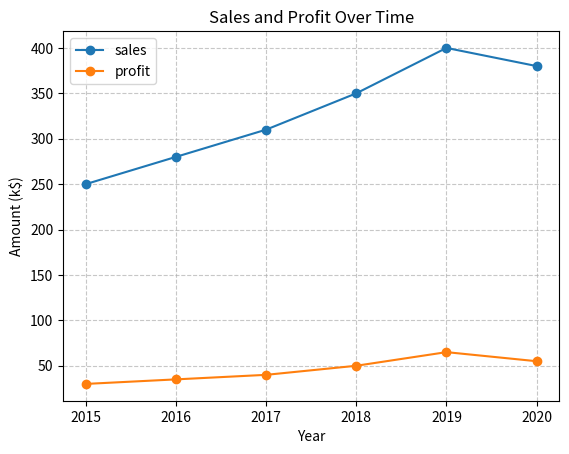

Write Python code to recreate this figure.
import pandas as pd
import matplotlib.pyplot as plt

# Sample time-series data
df = pd.DataFrame({
    'year': [2015, 2016, 2017, 2018, 2019, 2020],
    'sales': [250, 280, 310, 350, 400, 380],
    'profit': [30, 35, 40, 50, 65, 55]
})

# Line chart with two lines
df.plot.line(x='year', y=['sales', 'profit'], marker='o', title='Sales and Profit Over Time')
plt.xlabel('Year')
plt.ylabel('Amount (k$)')
plt.grid(True, linestyle='--', alpha=0.7)
plt.show()
